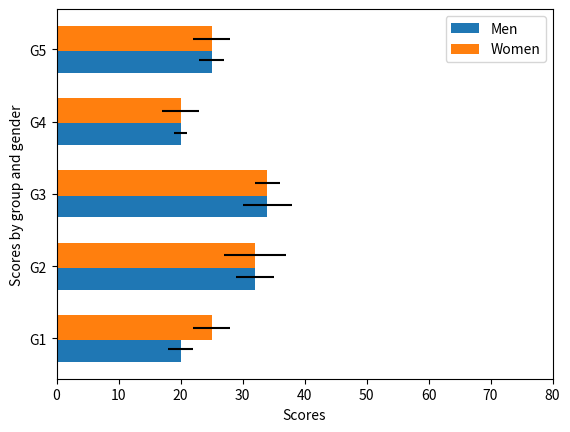

This chart was generated by the following Python code:
import numpy as np
import matplotlib.pyplot as plt
#
# N=5
# menMeans=(20,32,34,20,25)
# womenMeans=(25,32,34,20,25)
# ind=np.arange(N)
# width=0.35
# p1=plt.bar(ind,menMeans,width)   # xposition=ind,yposition=men data,blankspace width =width
# p2=plt.bar(ind,womenMeans,width,bottom=menMeans)
# plt.ylabel("Scores")
# plt.xlabel("Scores by group and gender")
# plt.xticks(ind,('G1','G2','G3','G4','G5'))
# plt.legend((p1,p2),('Men','Women'))
# plt.show()
# # #
# # yticks= to set a y range
#
# menMeans=(20,32,34,20,25)
# womenMeans=(25,32,34,20,25)
# menstd=(2,3,4,1,2)
# womenstd=(3,5,2,3,3)
# ind=np.arange(len(menMeans))
# width=0.35
# p1=plt.bar(ind,menMeans,width,yerr=menstd)
# p2=plt.bar(ind,womenMeans,width,yerr=womenstd,bottom=menMeans)
# plt.ylabel("Scores")
# plt.xlabel("Scores by group and gender")
# plt.xticks(ind,('G1','G2','G3','G4','G5'))
# plt.yticks(np.arange(0,81,10))
# plt.legend((p1,p2),('Men','Women'))
# plt.show()
#
# bar plots side by side
# menMeans=(20,32,34,20,25)
# womenMeans=(25,32,34,20,25)
# menstd=(2,3,4,1,2)
# womenstd=(3,5,2,3,3)
# ind=np.arange(len(menMeans))
# width=0.35
# p1=plt.bar(ind-.20,menMeans,width,yerr=menstd)
# p2=plt.bar(ind+.15,womenMeans,width,yerr=womenstd)
# plt.ylabel("Scores")
# plt.xlabel("Scores by group and gender")
# plt.xticks(ind,('G1','G2','G3','G4','G5'))
# plt.yticks(np.arange(0,81,10))
# plt.legend((p1,p2),('Men','Women'))
# plt.show()
#
#Horizontal Bar-we use plt.barh
menMeans=(20,32,34,20,25)
womenMeans=(25,32,34,20,25)
menstd=(2,3,4,1,2)
womenstd=(3,5,2,3,3)
ind=np.arange(len(menMeans))
width=0.35
p1=plt.barh(ind-.15,menMeans,width,xerr=menstd)
p2=plt.barh(ind+.15,womenMeans,width,xerr=womenstd)
plt.xlabel("Scores")
plt.ylabel("Scores by group and gender")
plt.yticks(ind,('G1','G2','G3','G4','G5'))
plt.xticks(np.arange(0,81,10))
plt.legend((p1,p2),('Men','Women'))
plt.show()
